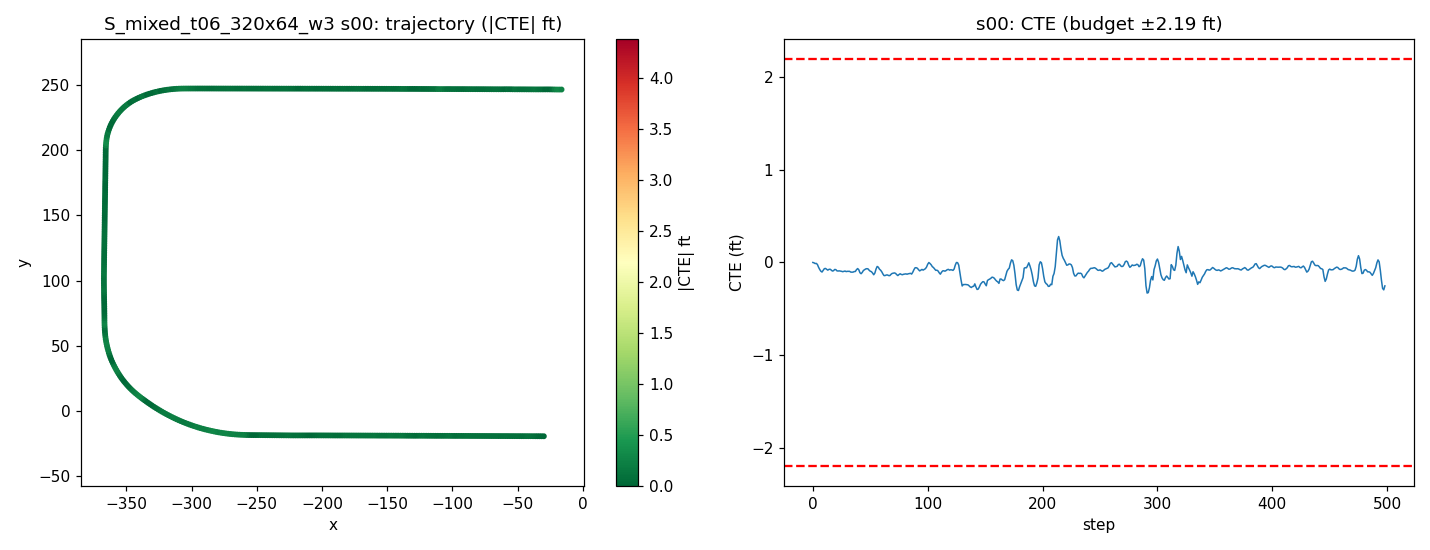

The data file committed next to this chart (first rows):
step, time_sec, nn_steer, expert_steer, cte_m, cte_ft, speed_mph, x, y, yaw
0, 0.0, -0.0009855, 0.0004231, -0.0003016, -0.0009896, 19.92, -29.95, -19.33, 179.8
1, 0.2, -0.001326, 0.001201, -0.001516, -0.004974, 18.92, -31.69, -19.32, 179.7
2, 0.4, 0.005385, 0.004414, -0.003851, -0.01263, 17.93, -33.33, -19.31, 179.7
3, 0.6, -0.00904, 0.0006981, -0.003324, -0.0109, 17.65, -34.91, -19.31, 179.8
4, 0.8, -0.003444, 0.005545, -0.00705, -0.02313, 18.43, -36.52, -19.3, 179.6
5, 1.0, 0.00494, 0.01086, -0.01617, -0.05305, 19.63, -38.23, -19.28, 179.5
6, 1.2, -0.0002395, 0.01012, -0.02346, -0.07698, 20.23, -40.02, -19.27, 179.6
7, 1.4, 0.004441, 0.009967, -0.02915, -0.09563, 20.02, -41.82, -19.26, 179.6
8, 1.6, 0.009542, 0.007698, -0.03171, -0.104, 19.47, -43.59, -19.25, 179.7
9, 1.8, -0.005193, 0.007032, -0.02631, -0.08633, 19.08, -45.31, -19.25, -180
10, 2.0, -0.005186, 0.004015, -0.02072, -0.06797, 19.14, -47.01, -19.24, 180
11, 2.2, -0.002182, 0.006973, -0.01994, -0.06541, 19.59, -48.74, -19.24, 179.8
12, 2.4, 0.001143, 0.00939, -0.02254, -0.07396, 20.02, -50.52, -19.23, 179.7
13, 2.6, 0.007495, 0.009327, -0.02547, -0.08357, 20.14, -52.31, -19.22, 179.7
14, 2.8, -0.007076, 0.003862, -0.02307, -0.07569, 19.97, -54.11, -19.22, 179.9
15, 3.0, -0.001633, 0.005222, -0.02243, -0.07359, 19.74, -55.88, -19.21, 179.8
16, 3.2, 0.0004051, 0.007233, -0.0252, -0.08269, 19.64, -57.64, -19.2, 179.7
17, 3.4, 0.006484, 0.01825, -0.0285, -0.09351, 19.73, -59.4, -19.19, 179.7
18, 3.6, 0.0008991, 0.01105, -0.02746, -0.09011, 19.92, -61.17, -19.19, 179.8
19, 3.8, -0.007856, 0.005816, -0.0233, -0.07644, 20.05, -62.96, -19.18, 179.9
20, 4.0, -0.000966, 0.009656, -0.0238, -0.07808, 20.05, -64.76, -19.18, 179.7
21, 4.2, 0.006558, 0.01232, -0.02792, -0.0916, 19.96, -66.54, -19.17, 179.6
22, 4.4, -0.002175, 0.008093, -0.02837, -0.09307, 19.88, -68.32, -19.16, 179.8
23, 4.6, -0.0007462, 0.006992, -0.02792, -0.09159, 19.87, -70.1, -19.15, 179.8
24, 4.8, 0.0001201, 0.007177, -0.02854, -0.09365, 19.93, -71.88, -19.15, 179.8
25, 5.0, -0.0005794, 0.006839, -0.02937, -0.09635, 20, -73.66, -19.14, 179.8
26, 5.2, 0.003994, 0.006787, -0.0306, -0.1004, 20.03, -75.45, -19.13, 179.7
27, 5.4, -0.002818, 0.01258, -0.02936, -0.09634, 20.01, -77.25, -19.13, 179.8
28, 5.6, -0.002602, 0.01145, -0.02848, -0.09343, 19.97, -79.03, -19.12, 179.8
29, 5.8, 0.005513, 0.013, -0.03028, -0.09934, 19.95, -80.82, -19.11, 179.7
30, 6.0, -0.003968, 0.008812, -0.02945, -0.0966, 19.96, -82.6, -19.11, 179.8
31, 6.2, 0.001537, 0.008858, -0.02929, -0.0961, 19.98, -84.39, -19.1, 179.8
32, 6.4, -0.004128, 0.007995, -0.02946, -0.09665, 20.01, -86.17, -19.09, 179.8
33, 6.6, 0.005628, 0.009665, -0.03191, -0.1047, 20.01, -87.96, -19.08, 179.7
34, 6.8, -0.002321, 0.007027, -0.03218, -0.1056, 20, -89.75, -19.08, 179.8
35, 7.0, 0.003372, 0.006485, -0.03197, -0.1049, 19.99, -91.54, -19.07, 179.8
36, 7.2, -0.004267, 0.01329, -0.0302, -0.09908, 19.98, -93.33, -19.07, 179.9
37, 7.4, 0.01088, 0.01345, -0.02999, -0.09839, 19.99, -95.11, -19.06, 179.8
38, 7.6, -0.009654, 0.003722, -0.02399, -0.0787, 20, -96.9, -19.06, -180
39, 7.8, -0.006148, 0.005034, -0.02034, -0.06673, 20, -98.69, -19.06, 179.9
40, 8.0, -0.004648, 0.01107, -0.02423, -0.07948, 20, -100.5, -19.05, 179.6
41, 8.2, 0.01308, 0.01674, -0.03397, -0.1115, 20, -102.3, -19.03, 179.4
42, 8.4, 0.003853, 0.01067, -0.03722, -0.1221, 19.99, -104.1, -19.02, 179.7
43, 8.6, 0.0001438, 0.004523, -0.03305, -0.1084, 19.99, -105.8, -19.02, 180
44, 8.8, -0.006658, 0.00178, -0.02672, -0.08766, 20, -107.6, -19.02, -180
45, 9.0, 0.004311, 0.01166, -0.02439, -0.08001, 20, -109.4, -19.01, 179.8
46, 9.2, -0.004668, 0.007637, -0.02166, -0.07108, 20, -111.2, -19.01, 179.9
47, 9.4, 0.0002832, 0.008223, -0.02069, -0.06789, 20, -113, -19, 179.8
48, 9.6, -0.005568, 0.008393, -0.02131, -0.06991, 20, -114.8, -19, 179.8
49, 9.8, 0.004931, 0.01218, -0.02574, -0.08446, 20, -116.6, -18.99, 179.6
50, 10.0, 0.0004702, 0.01061, -0.02913, -0.09557, 20, -118.4, -18.98, 179.7
51, 10.2, -0.004995, 0.008883, -0.03052, -0.1001, 20, -120.1, -18.97, 179.8
52, 10.4, 0.0008892, 0.01151, -0.03497, -0.1147, 20, -121.9, -18.96, 179.6
53, 10.6, 0.01673, 0.01239, -0.0407, -0.1335, 20, -123.7, -18.95, 179.6
54, 10.8, 0.0009482, 0.002678, -0.03502, -0.1149, 20, -125.5, -18.94, -180
55, 11.0, -0.00804, -0.001197, -0.02211, -0.07255, 20, -127.3, -18.95, -179.8
56, 11.2, -0.01228, -0.0006612, -0.01343, -0.04407, 20, -129.1, -18.95, -180
57, 11.4, 0.001666, 0.009579, -0.01585, -0.05201, 20, -130.9, -18.94, 179.6
58, 11.6, 0.004716, 0.01287, -0.02236, -0.07335, 20, -132.7, -18.93, 179.6
59, 11.8, -0.005089, 0.009997, -0.02576, -0.08452, 20, -134.5, -18.92, 179.7
... 439 more rows
